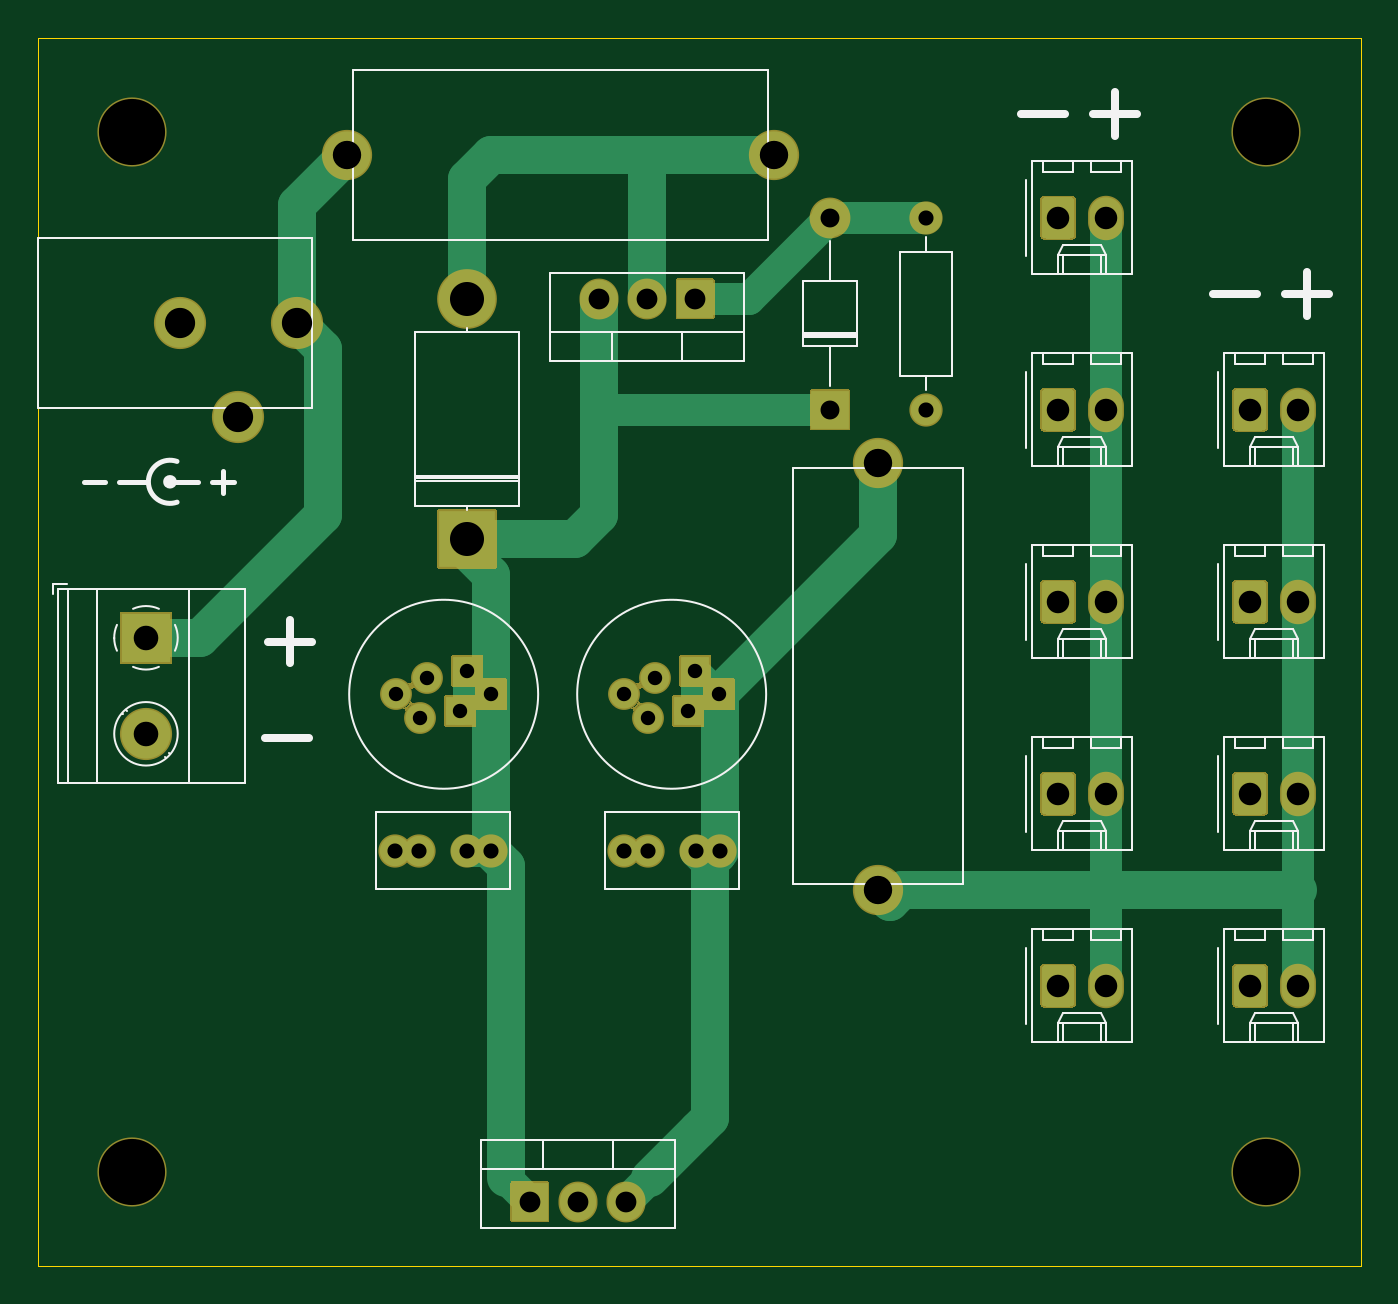
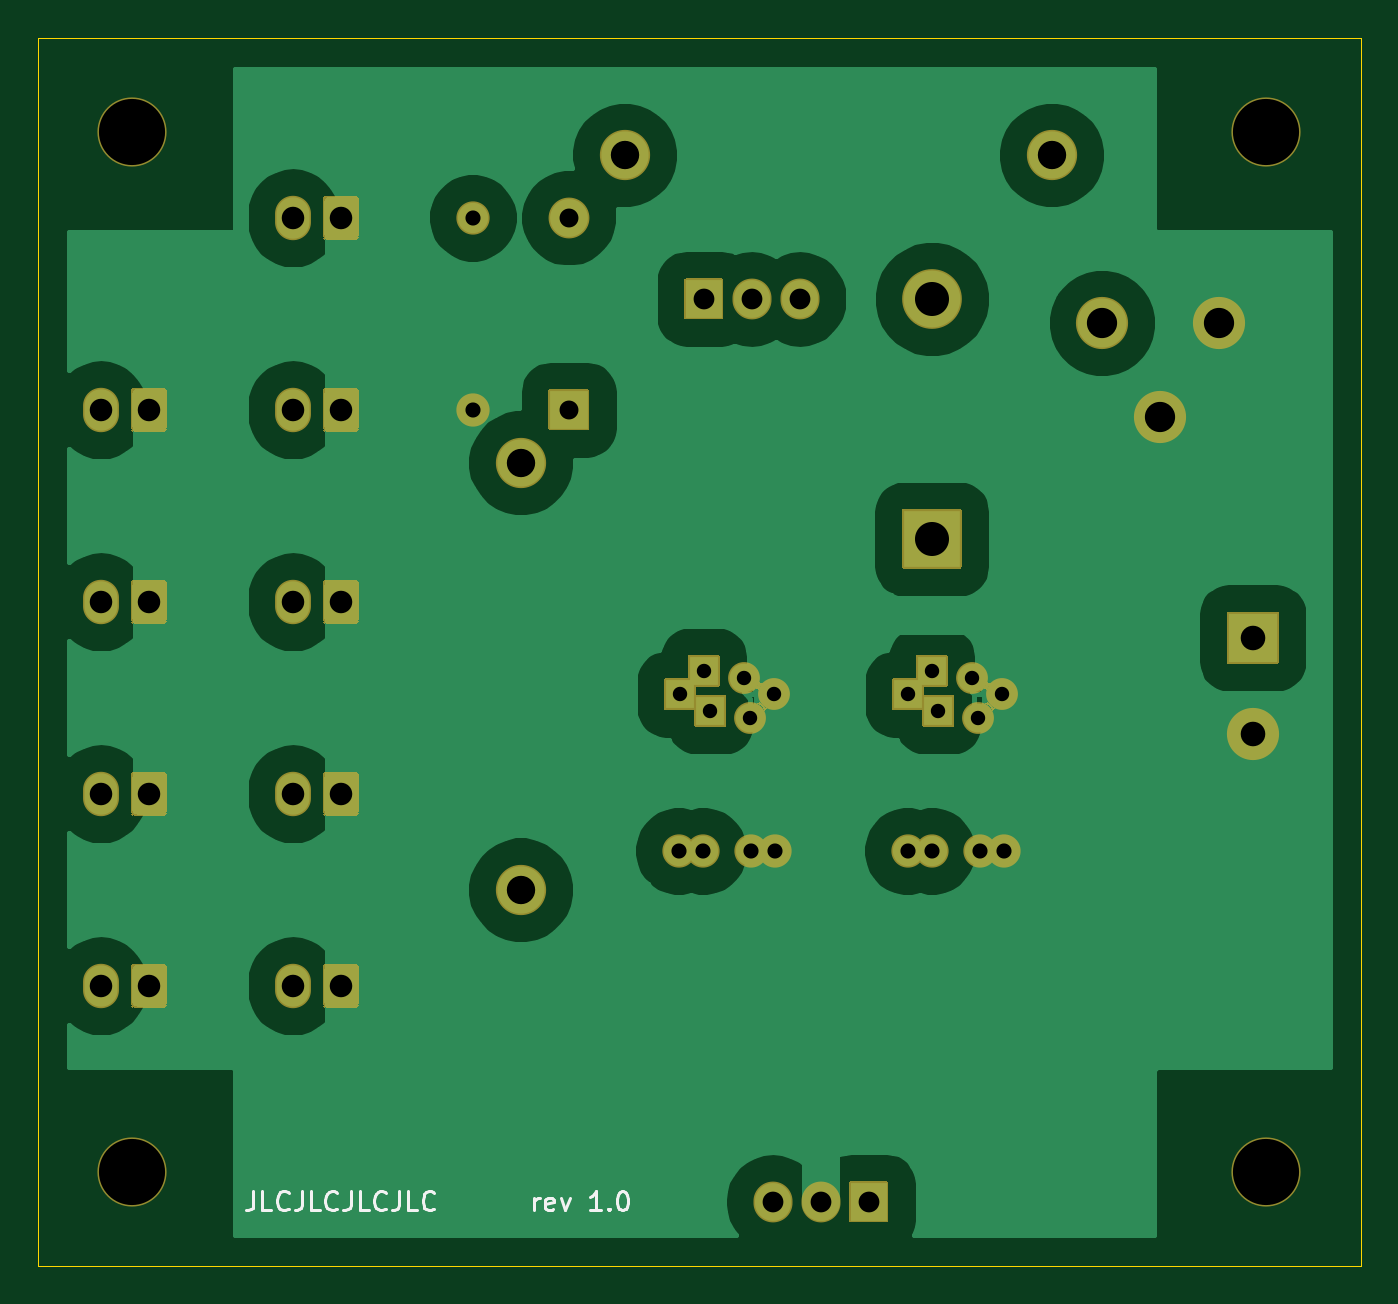
Circuit board: 8 layer files. Board 70.0 x 65.0 mm.
- bottom_copper: power-B_Cu.gbr (56891 bytes)
- bottom_mask: power-B_Mask.gbr (42877 bytes)
- bottom_silk: power-B_SilkS.gbr (4285 bytes)
- outline: power-Edge_Cuts.gbr (720 bytes)
- top_copper: power-F_Cu.gbr (10096 bytes)
- top_mask: power-F_Mask.gbr (42877 bytes)
- top_silk: power-F_SilkS.gbr (13654 bytes)
- drill: power.drl (1325 bytes)

=== bottom_copper: power-B_Cu.gbr (56891 bytes, source omitted) ===
=== bottom_mask: power-B_Mask.gbr (42877 bytes, source omitted) ===
=== bottom_silk: power-B_SilkS.gbr ===
G04 #@! TF.GenerationSoftware,KiCad,Pcbnew,(5.1.7)-1*
G04 #@! TF.CreationDate,2020-12-28T01:12:10+01:00*
G04 #@! TF.ProjectId,power,706f7765-722e-46b6-9963-61645f706362,rev?*
G04 #@! TF.SameCoordinates,Original*
G04 #@! TF.FileFunction,Legend,Bot*
G04 #@! TF.FilePolarity,Positive*
%FSLAX46Y46*%
G04 Gerber Fmt 4.6, Leading zero omitted, Abs format (unit mm)*
G04 Created by KiCad (PCBNEW (5.1.7)-1) date 2020-12-28 01:12:10*
%MOMM*%
%LPD*%
G01*
G04 APERTURE LIST*
%ADD10C,0.150000*%
G04 APERTURE END LIST*
D10*
X71187380Y-89507380D02*
X71187380Y-88840714D01*
X71187380Y-89031190D02*
X71139761Y-88935952D01*
X71092142Y-88888333D01*
X70996904Y-88840714D01*
X70901666Y-88840714D01*
X70187380Y-89459761D02*
X70282619Y-89507380D01*
X70473095Y-89507380D01*
X70568333Y-89459761D01*
X70615952Y-89364523D01*
X70615952Y-88983571D01*
X70568333Y-88888333D01*
X70473095Y-88840714D01*
X70282619Y-88840714D01*
X70187380Y-88888333D01*
X70139761Y-88983571D01*
X70139761Y-89078809D01*
X70615952Y-89174047D01*
X69806428Y-88840714D02*
X69568333Y-89507380D01*
X69330238Y-88840714D01*
X67663571Y-89507380D02*
X68235000Y-89507380D01*
X67949285Y-89507380D02*
X67949285Y-88507380D01*
X68044523Y-88650238D01*
X68139761Y-88745476D01*
X68235000Y-88793095D01*
X67235000Y-89412142D02*
X67187380Y-89459761D01*
X67235000Y-89507380D01*
X67282619Y-89459761D01*
X67235000Y-89412142D01*
X67235000Y-89507380D01*
X66568333Y-88507380D02*
X66473095Y-88507380D01*
X66377857Y-88555000D01*
X66330238Y-88602619D01*
X66282619Y-88697857D01*
X66234999Y-88888333D01*
X66234999Y-89126428D01*
X66282619Y-89316904D01*
X66330238Y-89412142D01*
X66377857Y-89459761D01*
X66473095Y-89507380D01*
X66568333Y-89507380D01*
X66663571Y-89459761D01*
X66711190Y-89412142D01*
X66758809Y-89316904D01*
X66806428Y-89126428D01*
X66806428Y-88888333D01*
X66758809Y-88697857D01*
X66711190Y-88602619D01*
X66663571Y-88555000D01*
X66568333Y-88507380D01*
X86054047Y-88507380D02*
X86054047Y-89221666D01*
X86101666Y-89364523D01*
X86196904Y-89459761D01*
X86339761Y-89507380D01*
X86435000Y-89507380D01*
X85101666Y-89507380D02*
X85577857Y-89507380D01*
X85577857Y-88507380D01*
X84196904Y-89412142D02*
X84244523Y-89459761D01*
X84387380Y-89507380D01*
X84482619Y-89507380D01*
X84625476Y-89459761D01*
X84720714Y-89364523D01*
X84768333Y-89269285D01*
X84815952Y-89078809D01*
X84815952Y-88935952D01*
X84768333Y-88745476D01*
X84720714Y-88650238D01*
X84625476Y-88555000D01*
X84482619Y-88507380D01*
X84387380Y-88507380D01*
X84244523Y-88555000D01*
X84196904Y-88602619D01*
X83482619Y-88507380D02*
X83482619Y-89221666D01*
X83530238Y-89364523D01*
X83625476Y-89459761D01*
X83768333Y-89507380D01*
X83863571Y-89507380D01*
X82530238Y-89507380D02*
X83006428Y-89507380D01*
X83006428Y-88507380D01*
X81625476Y-89412142D02*
X81673095Y-89459761D01*
X81815952Y-89507380D01*
X81911190Y-89507380D01*
X82054047Y-89459761D01*
X82149285Y-89364523D01*
X82196904Y-89269285D01*
X82244523Y-89078809D01*
X82244523Y-88935952D01*
X82196904Y-88745476D01*
X82149285Y-88650238D01*
X82054047Y-88555000D01*
X81911190Y-88507380D01*
X81815952Y-88507380D01*
X81673095Y-88555000D01*
X81625476Y-88602619D01*
X80911190Y-88507380D02*
X80911190Y-89221666D01*
X80958809Y-89364523D01*
X81054047Y-89459761D01*
X81196904Y-89507380D01*
X81292142Y-89507380D01*
X79958809Y-89507380D02*
X80435000Y-89507380D01*
X80435000Y-88507380D01*
X79054047Y-89412142D02*
X79101666Y-89459761D01*
X79244523Y-89507380D01*
X79339761Y-89507380D01*
X79482619Y-89459761D01*
X79577857Y-89364523D01*
X79625476Y-89269285D01*
X79673095Y-89078809D01*
X79673095Y-88935952D01*
X79625476Y-88745476D01*
X79577857Y-88650238D01*
X79482619Y-88555000D01*
X79339761Y-88507380D01*
X79244523Y-88507380D01*
X79101666Y-88555000D01*
X79054047Y-88602619D01*
X78339761Y-88507380D02*
X78339761Y-89221666D01*
X78387380Y-89364523D01*
X78482619Y-89459761D01*
X78625476Y-89507380D01*
X78720714Y-89507380D01*
X77387380Y-89507380D02*
X77863571Y-89507380D01*
X77863571Y-88507380D01*
X76482619Y-89412142D02*
X76530238Y-89459761D01*
X76673095Y-89507380D01*
X76768333Y-89507380D01*
X76911190Y-89459761D01*
X77006428Y-89364523D01*
X77054047Y-89269285D01*
X77101666Y-89078809D01*
X77101666Y-88935952D01*
X77054047Y-88745476D01*
X77006428Y-88650238D01*
X76911190Y-88555000D01*
X76768333Y-88507380D01*
X76673095Y-88507380D01*
X76530238Y-88555000D01*
X76482619Y-88602619D01*
M02*

=== outline: power-Edge_Cuts.gbr ===
G04 #@! TF.GenerationSoftware,KiCad,Pcbnew,(5.1.7)-1*
G04 #@! TF.CreationDate,2020-12-28T01:12:10+01:00*
G04 #@! TF.ProjectId,power,706f7765-722e-46b6-9963-61645f706362,rev?*
G04 #@! TF.SameCoordinates,Original*
G04 #@! TF.FileFunction,Profile,NP*
%FSLAX46Y46*%
G04 Gerber Fmt 4.6, Leading zero omitted, Abs format (unit mm)*
G04 Created by KiCad (PCBNEW (5.1.7)-1) date 2020-12-28 01:12:10*
%MOMM*%
%LPD*%
G01*
G04 APERTURE LIST*
G04 #@! TA.AperFunction,Profile*
%ADD10C,0.050000*%
G04 #@! TD*
G04 APERTURE END LIST*
D10*
X97460000Y-27460000D02*
X27460000Y-27460000D01*
X97460000Y-92460000D02*
X97460000Y-27460000D01*
X27460000Y-92460000D02*
X97460000Y-92460000D01*
X27460000Y-27460000D02*
X27460000Y-92460000D01*
M02*

=== top_copper: power-F_Cu.gbr (10096 bytes, source omitted) ===
=== top_mask: power-F_Mask.gbr (42877 bytes, source omitted) ===
=== top_silk: power-F_SilkS.gbr (13654 bytes, source omitted) ===
=== drill: power.drl ===
M48
; DRILL file {KiCad (5.1.7)-1} date 12/28/20 01:12:14
; FORMAT={-:-/ absolute / inch / decimal}
; #@! TF.CreationDate,2020-12-28T01:12:14+01:00
; #@! TF.GenerationSoftware,Kicad,Pcbnew,(5.1.7)-1
FMAT,2
INCH
T1C0.0300
T2C0.0315
T3C0.0394
T4C0.0433
T5C0.0469
T6C0.0512
T7C0.0591
T8C0.0630
T9C0.0709
T10C0.1378
%
G90
G05
T1
X1.8279Y-2.4487
X1.8776Y-2.4974
X1.8915Y-2.4139
X1.9611Y-2.4835
X1.975Y-2.4
X2.0247Y-2.4487
X2.3029Y-2.4487
X2.3526Y-2.4974
X2.3665Y-2.4139
X2.4361Y-2.4835
X2.45Y-2.4
X2.4997Y-2.4487
T2
X2.3016Y-2.775
X2.3516Y-2.775
X2.4516Y-2.775
X2.5016Y-2.775
X1.825Y-2.775
X1.875Y-2.775
X1.975Y-2.775
X2.025Y-2.775
X2.9311Y-1.4561
X2.9311Y-1.8561
T3
X2.7311Y-1.4561
X2.7311Y-1.8561
T4
X2.25Y-1.625
X2.35Y-1.625
X2.45Y-1.625
X2.1061Y-3.5061
X2.2061Y-3.5061
X2.3061Y-3.5061
T5
X3.2061Y-1.4561
X3.3061Y-1.4561
X3.2061Y-2.6561
X3.3061Y-2.6561
X3.6061Y-2.2561
X3.7061Y-2.2561
X3.2061Y-1.8561
X3.3061Y-1.8561
X3.6061Y-1.8561
X3.7061Y-1.8561
X3.6061Y-2.6561
X3.7061Y-2.6561
X3.6061Y-3.0561
X3.7061Y-3.0561
X3.2061Y-3.0561
X3.3061Y-3.0561
X3.2061Y-2.2561
X3.3061Y-2.2561
T6
X1.3061Y-2.3311
X1.3061Y-2.5311
T7
X2.8311Y-1.9663
X2.8311Y-2.8561
X1.725Y-1.325
X2.6148Y-1.325
T8
X1.3764Y-1.675
X1.4984Y-1.8719
X1.6205Y-1.675
T9
X1.975Y-1.625
X1.975Y-2.125
T10
X1.278Y-1.278
X1.278Y-3.4433
X3.6402Y-1.278
X3.6402Y-3.4433
T0
M30

